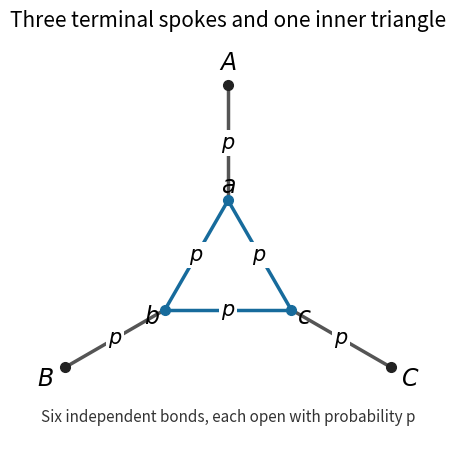

Source code (Python): (Note: this script raises an exception after producing the figure.)
"""Draw the six-bond cell; tested with Python 3.14 / matplotlib 3.10.7.

The output is the script's PNG basename in the caller's working directory.
Matplotlib honors the caller's MPLCONFIGDIR without overriding it.
"""

from pathlib import Path
import math

import matplotlib

matplotlib.use("Agg")
import matplotlib.pyplot as plt


def main():
    fig, ax = plt.subplots(figsize=(6.2, 4.8), dpi=100, facecolor="white")
    ax.set_facecolor("white")
    angles = (math.pi / 2, 7 * math.pi / 6, 11 * math.pi / 6)
    inner = [(0.64 * math.cos(a), 0.64 * math.sin(a)) for a in angles]
    outer = [(1.65 * math.cos(a), 1.65 * math.sin(a)) for a in angles]
    for i in range(3):
        j = (i + 1) % 3
        for u, v, color in ((inner[i], inner[j], "#176b9c"),
                            (inner[i], outer[i], "#555555")):
            ax.plot([u[0], v[0]], [u[1], v[1]], color=color, lw=2.5)
            midpoint = ((u[0] + v[0]) / 2, (u[1] + v[1]) / 2)
            ax.text(*midpoint, "$p$", fontsize=15, ha="center", va="center",
                    bbox=dict(facecolor="white", edgecolor="none", pad=1.5))
    for positions, labels, color, offset in (
        (outer, "ABC", "#222222", 0.20),
        (inner, "abc", "#176b9c", 0.13),
    ):
        for (x, y), label, angle in zip(positions, labels, angles):
            ax.plot(x, y, "o", color=color, ms=7)
            ax.text(x + offset * math.cos(angle), y + offset * math.sin(angle),
                    f"${label}$", fontsize=17, ha="center", va="center")
    ax.set_title("Three terminal spokes and one inner triangle", fontsize=15, pad=14)
    ax.text(0, -1.30, "Six independent bonds, each open with probability p",
            ha="center", fontsize=11, color="#333333")
    ax.set_aspect("equal")
    ax.set_xlim(-1.9, 1.9)
    ax.set_ylim(-1.5, 2.0)
    ax.axis("off")
    fig.subplots_adjust(left=0.03, right=0.97, bottom=0.05, top=0.88)
    fig.savefig(Path(__file__).with_suffix(".png").name,
                facecolor="white", transparent=False, dpi=100)
    plt.close(fig)


if __name__ == "__main__":
    main()
